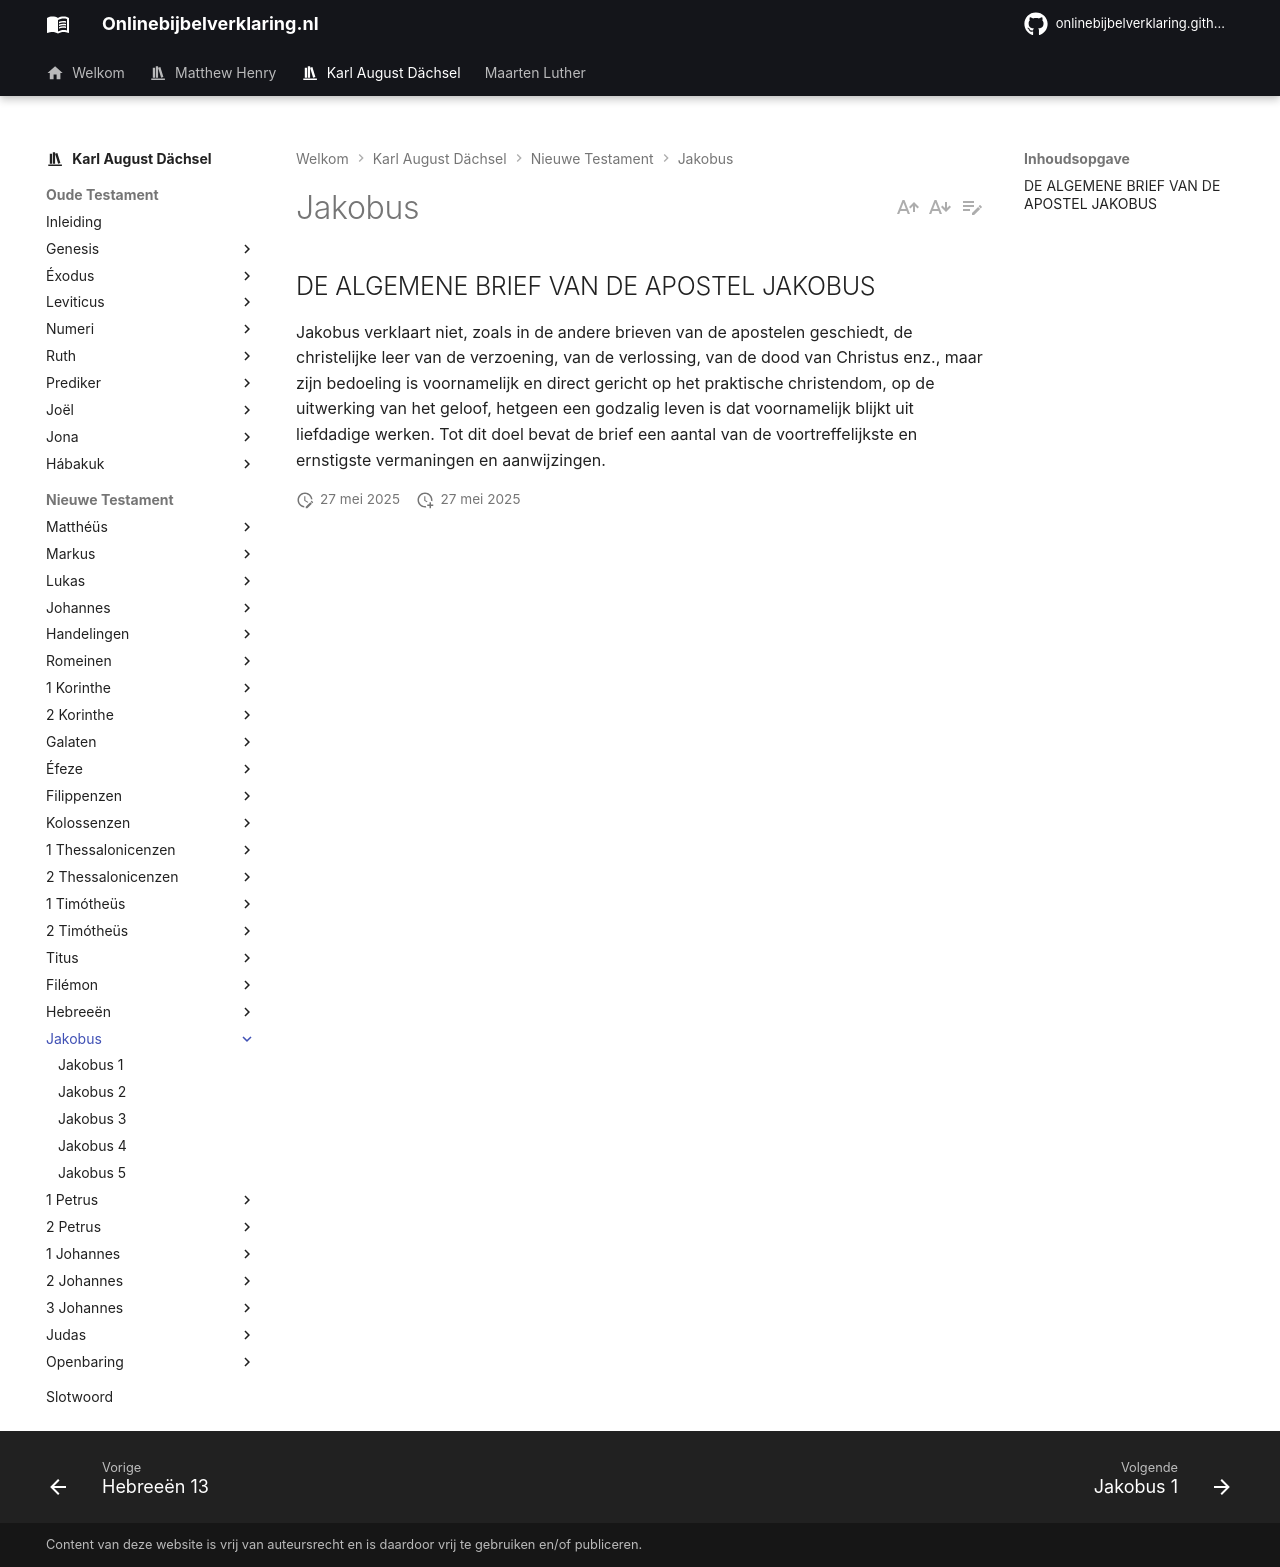

repository: onlinebijbelverklaring/onlinebijbelverklaring.github.io · page: karlaugustdachsel/Jakobus/index.html · generator: mkdocs

## DE ALGEMENE BRIEF VAN DE APOSTEL JAKOBUS

Jakobus verklaart niet, zoals in de andere brieven van de apostelen geschiedt, de christelijke leer van de verzoening, van de verlossing, van de dood van Christus enz., maar zijn bedoeling is voornamelijk en direct gericht op het praktische christendom, op de uitwerking van het geloof, hetgeen een godzalig leven is dat voornamelijk blijkt uit liefdadige werken. Tot dit doel bevat de brief een aantal van de voortreffelijkste en ernstigste vermaningen en aanwijzingen.
